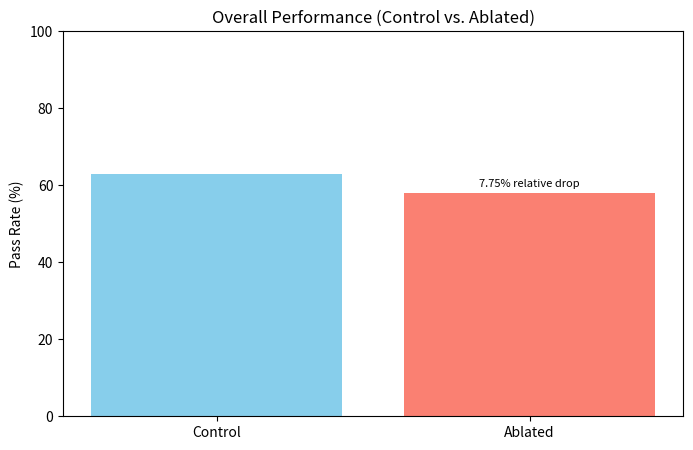
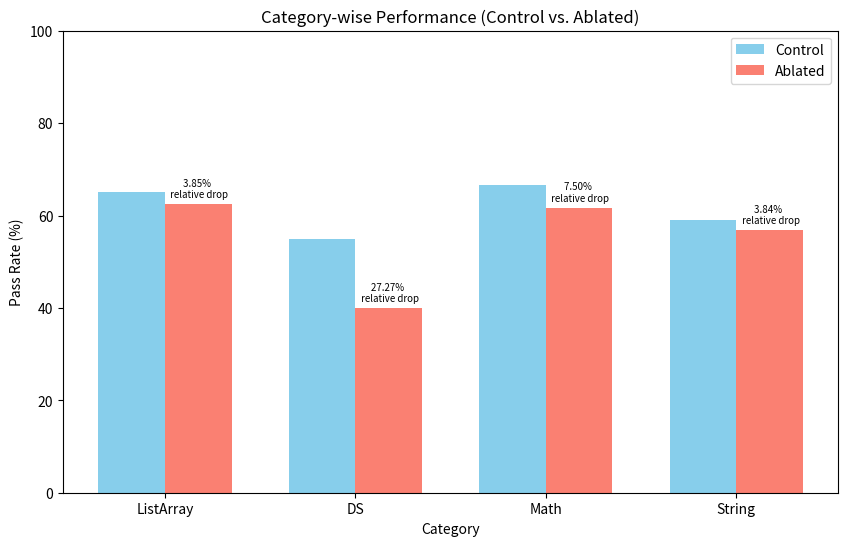

The matplotlib source for these figures, in order:
import matplotlib.pyplot as plt
import numpy as np

# Data for the overall percentages (control vs. ablated)
overall_categories = ['Control', 'Ablated']
overall_percentages = [62.80, 57.93]

# Calculate the overall relative drop
relative_drop = (62.80 - 57.93) / 62.80 * 100

# Plot 1: Overall percentages (control vs. ablated)
plt.figure(figsize=(8, 5))
bars = plt.bar(overall_categories, overall_percentages, color=['skyblue', 'salmon'])
plt.title("Overall Performance (Control vs. Ablated)")
plt.ylabel("Pass Rate (%)")
plt.ylim(0, 100)

# Add relative drop label above the "Ablated" bar
plt.text(bars[1].get_x() + bars[1].get_width() / 2, bars[1].get_height() + 1,
         f"{relative_drop:.2f}% relative drop", ha='center', va='bottom', fontsize=8)

plt.show()

# Data for the individual categories (control vs. ablated)
categories = ['ListArray', 'DS', 'Math', 'String']
control_scores = [65.00, 55.00, 66.67, 59.09]
ablated_scores = [62.50, 40.00, 61.67, 56.82]

# Calculate the relative drop for each category
relative_drops = [(control - ablated) / control * 100 for control, ablated in zip(control_scores, ablated_scores)]

# Plot 2: Category-wise performance (control vs. ablated)
x = np.arange(len(categories))  # the label locations
width = 0.35  # the width of the bars

fig, ax = plt.subplots(figsize=(10, 6))
bars1 = ax.bar(x - width/2, control_scores, width, label='Control', color='skyblue')
bars2 = ax.bar(x + width/2, ablated_scores, width, label='Ablated', color='salmon')

# Add some text for labels, title, and custom x-axis tick labels, etc.
ax.set_xlabel("Category")
ax.set_ylabel("Pass Rate (%)")
ax.set_title("Category-wise Performance (Control vs. Ablated)")
ax.set_xticks(x)
ax.set_xticklabels(categories)
ax.legend()

# Annotate the relative drop over the ablated bars
for i, (bar, drop) in enumerate(zip(bars2, relative_drops)):
    ax.text(bar.get_x() + bar.get_width() / 2, bar.get_height() + 1, f"{drop:.2f}% \n relative drop", ha='center', va='bottom', fontsize=7)

plt.ylim(0, 100)
plt.show()
